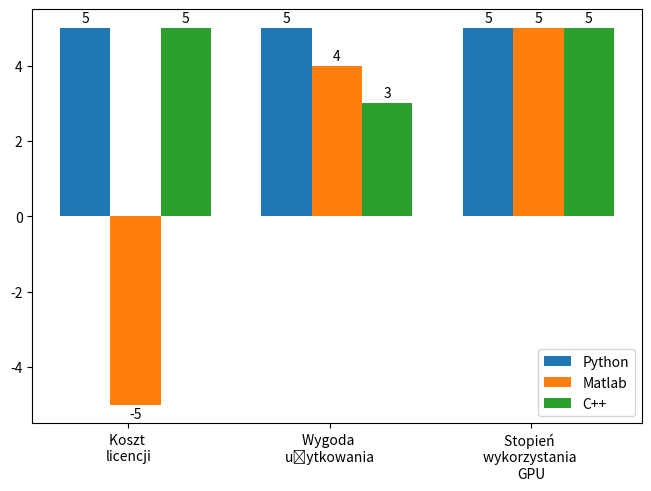

Recreate this plot in Python. (Note: this script raises an exception after producing the figure.)

import matplotlib.pyplot as plt
import numpy as np

species = ( "Koszt \nlicencji", "Wygoda \nużytkowania", "Stopień \nwykorzystania \nGPU" )
penguin_means = {
    'Python':  ( 5, 5, 5 ),
    'Matlab':  ( -5, 4, 5 ),
    'C++':     (  5, 3, 5 ),
}

x_ = np.arange(len(species))

width = 0.25
multiplier = .14

plt, ax = plt.subplots(layout='constrained')

for attribute, measurement in penguin_means.items():
    offset = width * multiplier
    rects = ax.bar(x_ + offset, measurement, width, label=attribute)
    ax.bar_label(rects, padding=2)
    ax.color='red';
    multiplier += 1


ax.set_xticks(x_ + width, species)
zz = ax.legend(loc='lower right', ncols=1)


#zz1=zz.legend_handles[1]
#print( zz1 )
#zz1.set_color("yellow")
#ax.legend[0].set_facecolor('yellow')

#ax.legend_handles[1].set_facecolor('yellow')

plt.savefig( '../000.fig/LANG_python.pdf',dpi=400 )
# plt.show()
# plt.close()



